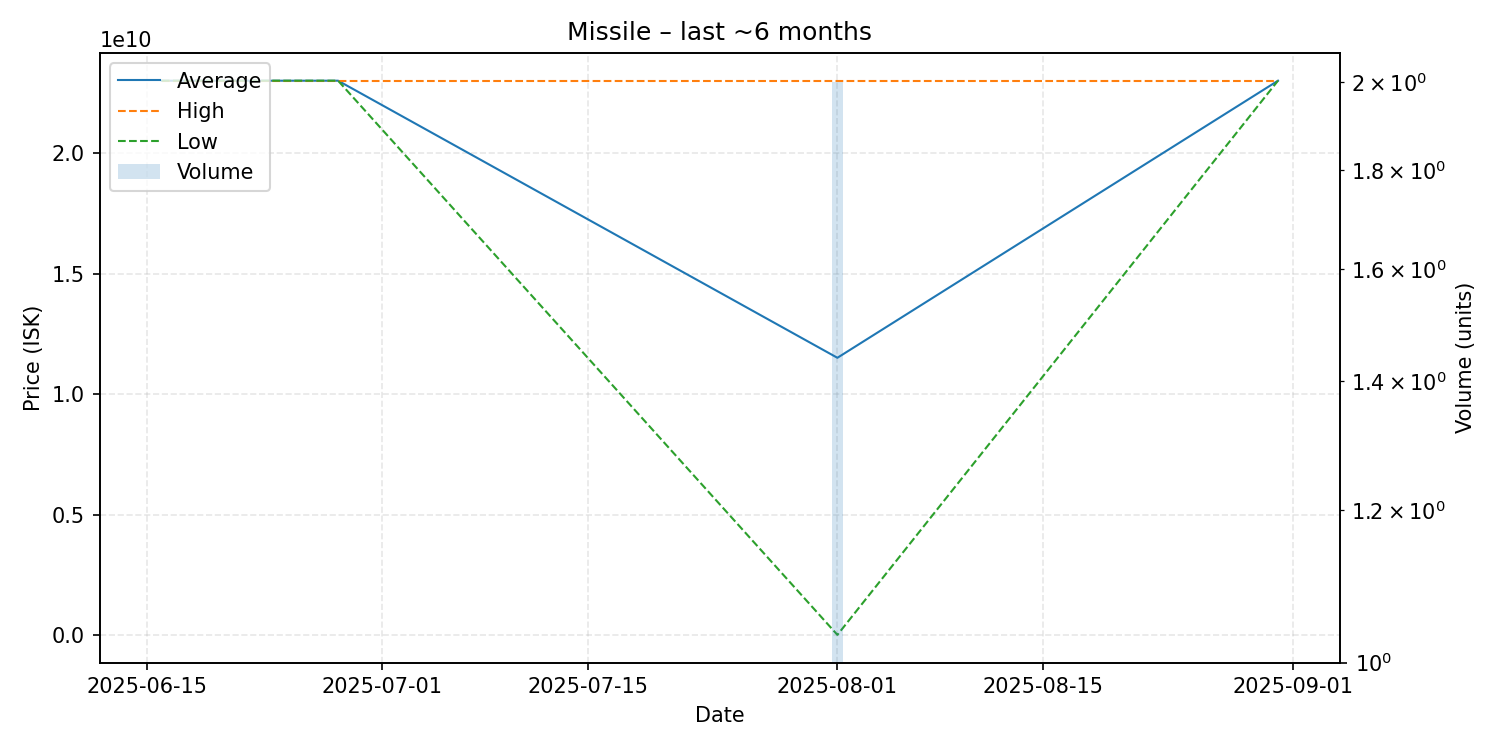

The table this chart was drawn from, first rows:
date, average, highest, lowest, order_count, volume
2025-06-16, 23000000000, 23000000000, 23000000000, 1, 1
2025-06-19, 23000000000, 23000000000, 23000000000, 1, 1
2025-06-28, 23000000000, 23000000000, 23000000000, 1, 1
2025-08-01, 11512655000, 23000000000, 25310000, 2, 2
2025-08-31, 23000000000, 23000000000, 23000000000, 1, 1
